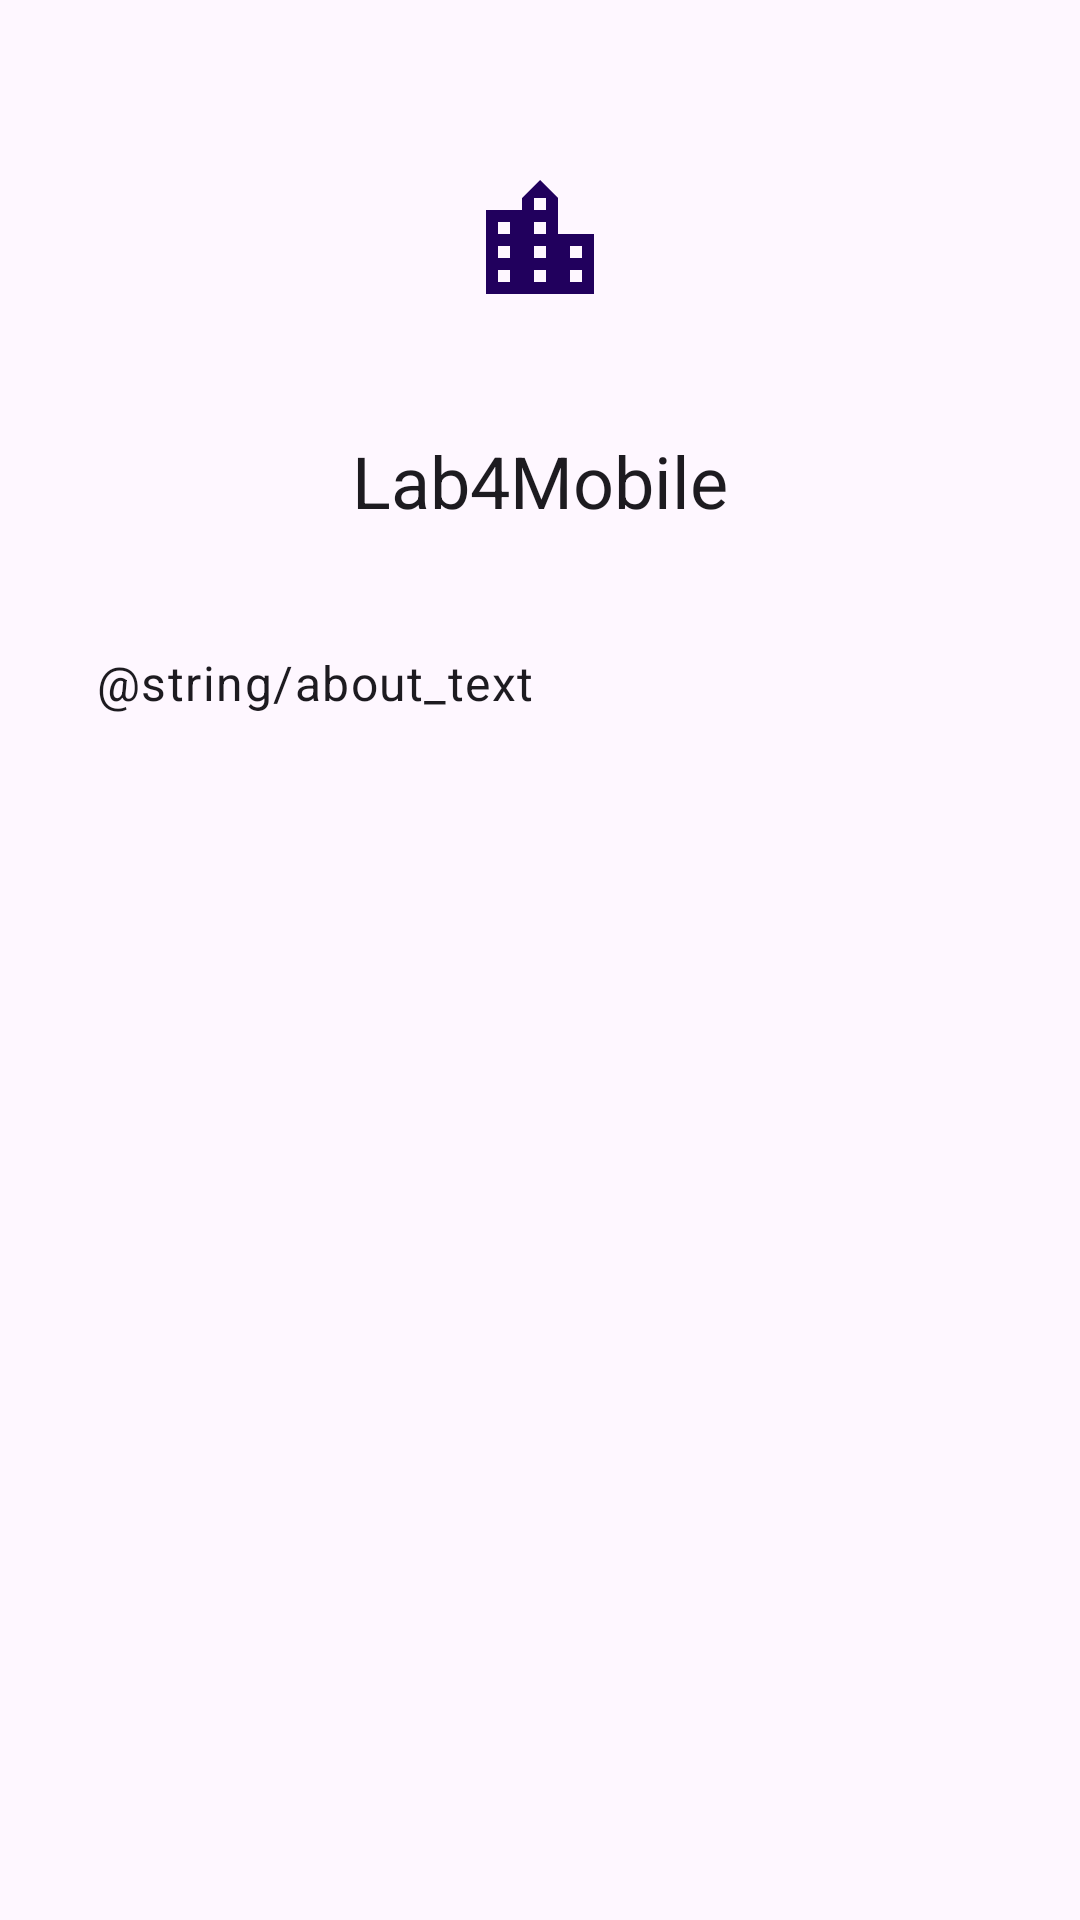

The Android layout XML behind this screen, and the referenced resources:
<!-- AndroidManifest.xml: application theme Theme.Lab4Mobile -->
<!-- res/layout/fragment_about.xml -->
<?xml version="1.0" encoding="utf-8"?>
<androidx.core.widget.NestedScrollView xmlns:android="http://schemas.android.com/apk/res/android"
    xmlns:app="http://schemas.android.com/apk/res-auto"
    xmlns:tools="http://schemas.android.com/tools"
    android:layout_width="match_parent"
    android:layout_height="match_parent"
    tools:context=".ui.about.AboutFragment">

    <LinearLayout
        android:layout_width="match_parent"
        android:layout_height="wrap_content"
        android:gravity="center_horizontal"
        android:orientation="vertical"
        android:padding="@dimen/spacing_extra_large">

        <ImageView
            android:layout_width="@dimen/about_icon_size"
            android:layout_height="@dimen/about_icon_size"
            android:background="@drawable/bg_icon_circle"
            android:importantForAccessibility="no"
            android:padding="@dimen/spacing_large"
            android:src="@drawable/ic_location_city"
            app:tint="?attr/colorOnPrimaryContainer" />

        <TextView
            android:layout_width="wrap_content"
            android:layout_height="wrap_content"
            android:layout_marginTop="@dimen/spacing_medium"
            android:text="@string/app_name"
            android:textAppearance="?attr/textAppearanceHeadlineSmall" />

        <TextView
            android:id="@+id/about_version"
            android:layout_width="wrap_content"
            android:layout_height="wrap_content"
            android:textAppearance="?attr/textAppearanceBodySmall"
            android:textColor="?attr/colorOnSurfaceVariant"
            tools:text="@string/about_version" />

        <TextView
            android:layout_width="match_parent"
            android:layout_height="wrap_content"
            android:layout_marginTop="@dimen/spacing_large"
            android:lineSpacingMultiplier="1.2"
            android:maxWidth="@dimen/content_max_width"
            android:text="@string/about_text"
            android:textAppearance="?attr/textAppearanceBodyLarge" />

    </LinearLayout>

</androidx.core.widget.NestedScrollView>
<!-- resources referenced by this layout -->
<resources>
  <dimen name="about_icon_size">96dp</dimen>
  <dimen name="content_max_width">640dp</dimen>
  <dimen name="spacing_extra_large">32dp</dimen>
  <dimen name="spacing_large">24dp</dimen>
  <dimen name="spacing_medium">16dp</dimen>
  <!-- drawable ic_location_city (drawable) -->
  <vector xmlns:android="http://schemas.android.com/apk/res/android"
      android:width="24dp"
      android:height="24dp"
      android:viewportWidth="24"
      android:viewportHeight="24"
      android:tint="?attr/colorControlNormal">
    <path
        android:fillColor="@android:color/white"
        android:pathData="M15 11V5l-3-3-3 3v2H3v14h18V11h-6zm-8 8H5v-2h2v2zm0-4H5v-2h2v2zm0-4H5V9h2v2zm6 8h-2v-2h2v2zm0-4h-2v-2h2v2zm0-4h-2V9h2v2zm0-4h-2V5h2v2zm6 12h-2v-2h2v2zm0-4h-2v-2h2v2z"/>
  </vector>
  <string name="about_text">My Izhevsk suggests what to see in the capital of Udmurtia: sights, museums, parks, theatres and places to go with children. Addresses and dates were checked against the websites of the places themselves and the city portal. Prices and opening hours are not listed because they change often.</string>
  <string name="about_version">Version %1$s</string>
  <string name="app_name">Lab4Mobile</string>
  <style name="Theme.Lab4Mobile" parent="Base.Theme.Lab4Mobile" />
  <style name="Base.Theme.Lab4Mobile" parent="Theme.Material3.DayNight.NoActionBar">
          
          
      </style>
</resources>
